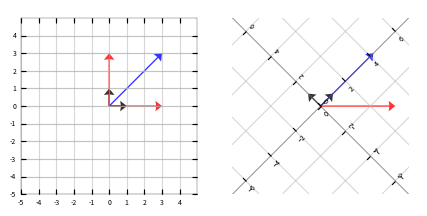

Write the Python code that produced this figure.
import numpy as np
import matplotlib.pyplot as plt
from mpl_toolkits.axisartist import Axes
from matplotlib import rcParams
from mpl_toolkits.axisartist.grid_helper_curvelinear import GridHelperCurveLinear

rcParams['axes.linewidth'] = .2
rcParams['font.size'] = 5

class Transform():
    @staticmethod
    def rotation(angle):
        return np.array([[np.cos(angle), -np.sin(angle)],
                         [np.sin(angle), np.cos(angle)]
                        ])
    
    @staticmethod
    def identity():
        return np.array([[1, 0],
                         [0, 1]
                        ])
    
class Vector(np.ndarray):
    def __new__(cls, input_array, info=None):
        obj = np.asarray(input_array).view(cls)
        obj.x = input_array[0]
        obj.y = input_array[1]
        return obj

    def __array_finalize__(self, obj):
        if obj is None: return
        self.x = getattr(obj, 'x', None)
        self.y = getattr(obj, 'y', None)

        
class CoordinateSystem():
    def __init__(self, e1, e2, T=Transform.identity()):
        self.vectors = []
        self.e1 = Vector(e1)
        self.e2 = Vector(e2)
        self.x_origin = 0
        self.y_origin = 0
        self.T = T
        
    def transform(self, T):
        T_inv = np.linalg.inv(T)
        c = CoordinateSystem(T.dot(self.e1), T.dot(self.e2), T)
        c.set_vector(self.v)
        return c
    
    def set_vector(self, v):
        self.v = Vector(v)
        
    def plot(self, ax=None):
        
        if ax is None:
            fig, ax = plt.subplots(nrows=1,
                                   ncols=1)
            fig.set_size_inches(5, 5)
            fig.set_dpi(150)
            
        max_int = np.rint(np.abs(np.linalg.norm(self.v))) + 1
        
        major_ticks = np.arange(start=-max_int, stop=max_int)
        minor_ticks = np.arange(start=-max_int, stop=max_int)
        
        ax.set_xticks(major_ticks)
        #ax.set_xticklabels(major_ticks, fontsize=5)
        ax.set_xticks(minor_ticks, minor=True)
        ax.set_yticks(major_ticks)
        #ax.set_yticklabels(major_ticks, fontsize=5)
        ax.set_yticks(minor_ticks, minor=True)

        ax.grid(which='minor', alpha=0.2)
        ax.grid(which='major', alpha=0.5)
        
        ax.set_xlim([-max_int, max_int])
        ax.set_ylim([-max_int, max_int])
        
        ax.set_aspect(1)
    
        # Plot basis vectors first
        ax.quiver(0, 0, self.e1.x, self.e1.y, units='xy', scale=1, alpha=.8, color='black', headwidth=8, linestyle='dashed')
        ax.quiver(0, 0, self.e2.x, self.e2.y, units='xy', scale=1, alpha=.8, color='black', headwidth=8, linestyle='dashed')
             
        if self.v is not None:
            
            x = self.v.dot(self.e1)
            y = self.v.dot(self.e2)
            
            # Plot vector
            ax.quiver(0,
                      0,
                      self.v.x,
                      self.v.y,
                      units='xy',
                      scale=1,
                      alpha=.8,
                      headwidth=8,
                      color='blue')
            
            ax.quiver(0,
                      0,
                      x,
                      0,
                      units='xy',
                      scale=1,
                      alpha=.8,
                      headwidth=8,
                      color='red')
            
            ax.quiver(0,
                      0,
                      0,
                      y,
                      units='xy',
                      scale=1,
                      alpha=.8,
                      headwidth=8,
                      color='red')
                        
            #x = self.e1.dot(self.v)
            #y = self.e2.dot(self.v)
            
            # Transform according to transformation law
            #v1 = self.T.dot(np.array([x, 0]))
            #v2 = self.T.dot(np.array([0, y]))

            #ax.quiver(self.x_origin, self.y_origin, v1[0], v1[1], units='xy', scale=1, alpha=.6, color='red', headwidth=4, linestyle='dashed')
            #ax.quiver(self.x_origin, self.y_origin, v2[0], v2[1], units='xy', scale=1, alpha=.6, color='red', headwidth=4, linestyle='dashed')
            
def compare(c1, c2):
    
    fig = plt.figure()
    fig.set_size_inches(5, 5)
    fig.set_dpi(150)
      
    def tr(x, y):
        return c2.T.dot([x, y])

    def inv_tr(x, y):
        v = c2.T.T.dot([x, y])
        return v[0], v[1]
    
    grid_helper = GridHelperCurveLinear((tr, inv_tr))

    # Instruct matplotlib to create object from AxisArtist instead
    ax1 = fig.add_subplot(1, 2, 1, axes_class=Axes)
    ax2 = fig.add_subplot(1, 2, 2, axes_class=Axes, grid_helper=grid_helper)
    
    # Add axis that (in general) have transformed
    ax2.axis["t1"] = ax2.new_floating_axis(nth_coord=0, value=0)
    ax2.axis["t2"] = ax2.new_floating_axis(nth_coord=1, value=0)
    
    ax2.axis['top'].set_visible(False)
    ax2.axis['bottom'].set_visible(False)
    ax2.axis['left'].set_visible(False)
    ax2.axis['right'].set_visible(False)
    
    c1.plot(ax1)
    c2.plot(ax2)
    print('          c1           c2')
    print('')
    print(f'   e1   {c1.e1}    {c2.e1}')
    print(f'   e2   {c1.e2}    {c2.e2}')
    print('')
    print(f'||e1||  {np.linalg.norm(c1.e1)}      {np.linalg.norm(c2.e1)}')
    print(f'||e2||  {np.linalg.norm(c1.e2)}      {np.linalg.norm(c2.e2)}')
    print('')
    print(f'||T||   {np.linalg.norm(c1.v)}        {np.linalg.norm(c2.v)}')
    print('')
    print(f'   Tx   {c1.v.x}        {c2.v.x}')
    print(f'   Ty   {c1.v.y}        {c1.v.y}')
    
    
c1 = CoordinateSystem([1, 0],
                      [0, 1])
c1.set_vector([3, 3])
#T = Transform.rotation(angle=np.pi / 5)
T = Transform.rotation(angle=np.pi / 4)
c2 = c1.transform(T)
compare(c1, c2)